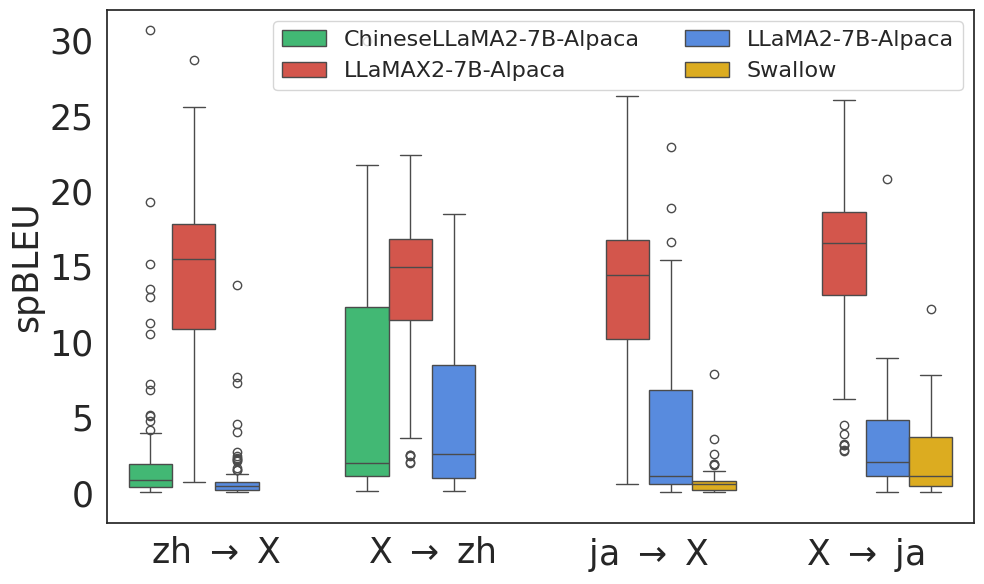

Python code for this plot:
import pandas as pd
import seaborn as sns
import matplotlib.pyplot as plt

target_lgs = "af am	ar	as	ast	az	be	bg	bn	bs	ca	ceb	cs	cy	da	de	el	en	es	et	fa	ff	fi	fr	ga	gl	gu	ha	he	hi	hr	hu	hy	id	ig	is	it	ja	jv	ka	kam	kea	kk	km	kn	ko	ku	ky	lb	lg	ln	lo	lt	luo	lv	mi	mk	ml	mn	mr	ms	mt	my	ne	nl	no	ns	ny	oc	om	or	pa	pl	ps	pt	ro	ru	sd	sk	sl	sn	so	sr	sv	sw	ta	te	tg	th	tl	tr	uk	umb	ur	uz	vi	wo	xh	yo	zhtrad	zu".split()
zh2x_chinese_llama2 = "1.59	0.15	0.45	0.1	4.77	0.58	0.62	1.43	0.13	2.05	13.5	1.57	1.28	0.82	4.16	11.26	0.39	30.69	15.14	0.78	0.69	0.82	1.38	19.28	1.36	3.33	0.14	0.83	0.33	0.26	1.94	1.87	0.14	5.18	0.88	0.61	10.52	6.81	1.9	0.22	0.81	1.56	0.32	0.56	0.15	1.63	0.16	0.28	1.38	0.88	0.92	0.67	0.58	0.61	0.46	0.95	0.7	0.06	0.16	0.19	3.1	1.22	0.07	0.45	3.97	3.4	1.1	0.74	3.01	0.32	0.17	0.12	3.2	0.42	12.98	2.95	3.42	0.17	1.24	1.11	1.17	0.9	0.35	2.22	0.58	0.16	0.25	0.25	0.42	1.36	1.16	1.56	0.72	0.13	0.45	7.19	0.89	0.74	0.58	5.11	0.73".split()
zh2x_xllama2 = "19.11	10.5	15.82	10.88	15.53	12.43	14.21	21.01	17.8	16.04	24.57	16.73	18.1	20.82	21.15	19.72	15.48	28.71	18.7	15.02	15.11	1.05	16.11	25.59	17.4	20.13	13.55	10.27	16.54	19.09	16.55	16.61	18.1	21.59	11.59	15.54	19.47	18.75	13.14	17.94	1.87	2.35	15.49	8.73	12.65	16.2	1.31	15.23	12.66	1.63	4.43	6.28	14.52	1.69	16.26	12.09	20.44	7.47	10.8	13.86	19.81	25.22	12.11	16.89	18.18	16.88	4.02	10.83	17.3	0.78	10.18	14.87	15.8	10.53	23.71	17.69	17.14	16.25	16.24	17.56	9.34	7.56	4.79	20.58	17.26	15.14	13.5	17.49	12.65	18.87	14.16	17.3	0.89	13.86	14.17	24.85	0.68	9.61	2.48	11.09	10.69".split()
zh2x_llama2 = "0.72	0.07	0.34	0.09	0.68	0.47	0.04	0.49	0.18	0.83	1.52	0.5	1.04	0.46	2.07	2.43	0.23	13.79	7.24	0.65	0.6	0.6	1.13	4.58	0.18	0.85	0.15	0.43	0.32	0.19	0.97	0.88	0.11	1.5	0.23	0.6	2.16	0.8	0.47	0.19	0.48	0.47	0.15	0.47	0.15	2.22	0.1	0.1	0.38	0.58	0.61	0.51	0.49	0.55	0.38	0.34	0.26	0.05	0.11	0.13	0.7	0.13	0.03	0.39	2.71	1.22	0.39	0.24	0.45	0.04	0.12	0.13	1.07	0.3	4.04	0.77	0.69	0.14	0.64	0.71	0.29	0.16	0.26	1.63	0.46	0.16	0.25	0.14	0.42	0.55	0.67	0.39	0.36	0.11	0.29	2.29	0.4	0.29	0.22	7.67	0.26".split()

ja2x_jpnllma2 = "0.8	0.1	0.13	0.1	0.9	0.3	0.13	0.15	0.07	0.52	1.43	0.88	0.69	0.74	0.95	1.8	0.19	7.88	1.9	0.52	0.16	0.69	0.46	3.57	0.71	1.03	0.12	0.65	0.18	0.14	0.54	0.6	0.09	0.87	0.68	0.56	1.87	0.58	0.16	0.74	0.7	0.21	0.42	0.15	1.18	0.09	0.14	0.65	0.77	0.66	0.66	0.35	0.81	0.27	0.92	0.17	0.12	0.1	0.1	0.77	0.82	0.16	0.24	1.42	0.9	0.89	0.73	0.87	0.23	0.11	0.14	0.57	0.23	1.35	0.78	0.34	0.13	0.48	0.55	0.76	0.64	0.11	1.03	0.52	0.13	0.25	0.17	0.2	0.98	0.56	0.15	0.46	0.09	0.4	0.72	0.68	0.56	0.63	2.58	1.38	0.44".split()
ja2x_xllama2 = "16.91	10.79	14.88	10.29	14.71	11.94	13.98	18.26	18	14.41	22.68	15.49	15.82	19.54	19.77	18.08	15.23	26.3	18.21	14.12	14.12	1.02	14.48	24.29	16.26	18.86	12	8.87	15.68	17.97	14.98	14.42	16.67	19.29	9.19	13.97	18.21	10.48	17.43	1.53	1.62	14.82	9.34	12.25	19.75	1.15	15.19	10.79	1.26	3.53	5	12.86	1.54	14.66	11.5	19.16	10.19	10.92	13.17	18.03	24.06	12.19	16.34	17.2	16.19	3.55	9.38	14.76	0.72	8.5	12.44	14.77	9.8	21.96	17.46	16.74	15.38	13.57	15.53	7.69	6.45	3.54	18.8	15.62	14.75	13.2	15.73	11.04	18.16	13.27	16.67	0.55	13.81	12.93	21.73	0.56	7.9	2.22	13.93	6.11	8.34".split()
ja2x_llama2 = "4.32	0.05	2.62	0.2	5.17	0.67	0.56	8.65	1.69	6.3	16.65	1.23	7.75	1.04	9.41	12.33	1.52	22.89	14.14	1.16	2.47	1.13	7.45	18.87	1.02	5.38	0.88	0.53	1.11	4.22	7.32	8.5	1.27	10.96	0.41	0.8	12.78	1.88	1.58	1.13	0.91	0.58	0.2	0.53	15.23	0.1	0.44	0.69	1.29	0.78	0.2	0.85	1.43	0.62	0.92	2.9	0.47	0.23	1.05	7.02	1.1	0.09	1.3	11.39	6.78	1.2	0.76	3.56	0.18	0.45	0.4	8.7	0.32	15.42	7.33	11.2	0.29	2.81	6.84	0.95	0.55	0.72	7.75	0.47	0.57	0.64	0.37	0.88	2.87	2.2	10.9	0.58	0.73	0.41	15.13	0.71	0.55	0.61	7.45	4.31	0.38".split()

zh2x = [zh2x_chinese_llama2, zh2x_xllama2, zh2x_llama2]
jpn2x = [ja2x_xllama2, ja2x_llama2, ja2x_jpnllma2]

zh2x = [list(map(float, single_l)) for single_l in zh2x]
jpn2x = [list(map(float, single_l)) for single_l in jpn2x]


x2zh_ChineseLLaMA2 = "9.62	0.27	4.92	0.22	12.29	2.06	1.6	11.37	0.31	12.54	19.2	4.57	14.1	2.1	16.13	19.69	2.62	29.94	14.22	3.55	2.58	1.12	14.32	21.52	1.94	15.31	0.2	1.39	0.61	1.27	12.95	13.2	0.41	16.88	1.19	2.73	18.97	13.13	1.78	0.38	1.7	5.27	1.66	0.99	0.36	11.47	0.26	1.3	4.67	1.1	1.61	1.96	2.32	1.22	2.37	1.18	8.28	0.09	1.11	0.43	10.48	2.94	0.19	0.63	14.4	13	1.56	1.81	7.88	0.58	0.33	0.37	13.21	0.73	17.19	17.41	19.23	0.45	11.17	12.42	1.12	1.34	10.28	18.8	1.54	0.3	0.65	0.91	1.39	6.88	5.9	10.44	0.77	0.62	1.49	13.74	1.38	1.46	1.27 21.72	1.02".split()
x2zh_xllama2 = "18.28	8.44	15.68	9.32	16.15	13.24	13.7	17.67	13.73	17.01	16.86	15.29	16.99	15.68	18.52	18.63	15.51	22.4	16.48	16.42	15.04	2.05	16.35	18.08	13.49	17.72	12.22	11.4	15.55	15.21	16.45	16.84	15.48	18	8.29	14.21	16.89	13.93	13.39	13.88	2.44	7.71	15.55	12.93	11.25	15.88	9.73	12.95	15.83	4.53	6.87	9.68	15.01	2.47	15.92	8.43	18.63	12.64	13.29	13.88	17.76	17.37	8.12	14.42	15.65	17.79	6	9.85	16.62	2.5	9.27	12.27	15.1	12.48	18.28	17.6	17.84	11.43	17.01	17.06	10.37	10.14	17.63	19.1	14.57	11.01	11.73	15.34	12.9	15.09	14.99	17.29	1.97	13.16	14.3	15.68	3.6	11.46	5.14	19.44	11.58".split()
x2zh_llama2 = "7.34	0.13	4.78	0.43	6.92	2.35	3.01	9.67	1.25	9.47	8.39	3.14	8.59	2.37	9.58	11.52	4.12	16.6	8.55	3.87	4.57	1	9.84	11.13	2.13	8.09	0.3	0.95	2.64	4.44	9.2	7.56	0.68	10.09	0.77	3.32	9.67	7.45	2.36	1.41	1.03	3.85	1.72	0.88	0.26	9.08	0.45	1.4	3.54	1.07	1.09	0.84	3.17	1.04	2.55	1.49	8.62	0.28	0.87	1.4	9.49	3.18	0.17	2.06	8.47	10.2	1.11	1.24	6.49	0.42	0.27	0.26	9.21	0.7	9.69	10.49	11.84	0.55	7.21	9.63	0.95	0.96	9.83	11.04	1.93	0.37	0.36	0.98	2.44	4.02	5.92	10.64	0.79	1.62	1.43	7.62	1.34	1.2	0.88 18.47	0.94".split()


x2ja_xllama2 = "20.08	9.96	16.98	12.22	19.04	15.3	15.17	19.86	15.49	18.88	19.38	18.35	18.14	18.03	21.04	22.12	18.31	26.03	18.12	17.48	17.7	3.25	18.64	20.93	14.9	20.41	15.33	13.83	16.99	16.24	18.09	17.84	15.65	20.47	10.02	17.47	20.01	16.3	15.36	3.17	10.35	18.76	10.3	14.88	3.19	11.71	16.25	18.12	6.18	9.01	9.61	17.01	2.85	18.25	11.03	20.25	15.6	16.4	16.52	20.21	19.61	9.27	15.77	18.67	19.83	7.77	12.79	18.92	3.91	12.54	14.66	16.69	14.31	20.85	19.3	19.97	13.58	17.37	18.23	12.22	11.88	20.28	21.19	17.07	13.38	14.02	17.18	13.02	18.57	16.4	18.57	2.79	15.96	16.95	15.11	4.5	14.07	6.19	18.75	17.99	13.09".split()
x2ja_llama2 = "6.16	0.05	2.35	0.55	5.9	2.23	1.57	5.13	1.88	5.45	4.67	3.18	4.85	2.13	6.6	8.96	2.69	20.78	3	2.99	3.42	1.56	7.53	7.27	2.09	4.88	0.48	1.28	2.05	2.19	5.05	3.35	0.95	8.05	0.91	2.95	6.75	2.62	1.04	1.39	3.35	1.93	0.5	0.35	1.83	0.57	1.76	3.28	1.32	1.45	0.93	2.17	1.37	1.75	1.43	4.83	0.68	1.36	1.07	8.02	3.29	0.11	1.09	7.11	7.16	1.25	1.65	5.18	0.42	0.25	0.35	5.02	0.85	6.7	5.65	8.13	0.59	2.22	4.56	1.01	1.33	6.38	7.7	1.87	0.36	0.43	1.33	1.2	2.67	4.23	4.85	0.84	1.3	1.68	1.66	1.23	0.91	0.75	3.28	3.99	0.85".split()
x2ja_jpnllma2 = "4.18	0.08	0.27	0.2	4.03	1.26	0.92	3.69	0.33	3.68	5.59	2.17	4.94	0.93	6.02	7.83	0.33	12.17	5.19	1.9	0.43	1.08	3.5	6.92	1.08	4.54	0.11	0.99	0.13	0.41	3.84	4.05	0.28	5.24	0.94	1.33	6.31	1.33	0.28	1.08	2.35	1.14	0.38	0.19	2.56	0.12	0.92	2.06	1.03	1.18	0.25	1.4	1.07	1.29	1.02	2.75	0.12	0.86	0.21	4.1	1.8	0.26	0.27	5.57	5.58	1.07	1.1	4.15	0.52	0.07	0.03	4.74	0.23	6.02	5.29	4.74	0.11	3.35	3.33	0.98	1	3.52	6.19	1.24	0.19	0.56	0.65	0.34	2.98	2.58	4.25	0.85	0.21	1.01	3.22	1.01	1.07	0.99	2.49	2.32	0.79".split()


x2zh = [x2zh_ChineseLLaMA2, x2zh_xllama2, x2zh_llama2]
x2jpn = [x2ja_xllama2, x2ja_llama2, x2ja_jpnllma2]

x2zh = [list(map(float, single_l)) for single_l in x2zh]
x2jpn = [list(map(float, single_l)) for single_l in x2jpn]



label_zh = ["ChineseLLaMA2-7B-Alpaca", "LLaMAX2-7B-Alpaca", "LLaMA2-7B-Alpaca"]
label_ja = ["LLaMAX2-7B-Alpaca", "LLaMA2-7B-Alpaca", "Swallow"]


df = pd.DataFrame(columns=["model", "Language", "BLEU", "direction"])

for i,  model in enumerate(label_zh):
    for lg, s in zip(target_lgs, zh2x[i]):
        df.loc[df.shape[0]] = [model, lg, s, "zh $\\rightarrow$ X"]

for i,  model in enumerate(label_zh):
    for lg, s in zip(target_lgs, x2zh[i]):
        df.loc[df.shape[0]] = [model, lg, s, "X $\\rightarrow$ zh"]


for i,  model in enumerate(label_ja):
    for lg, s in zip(target_lgs, jpn2x[i]):
        df.loc[df.shape[0]] = [model, lg, s, "ja $\\rightarrow$ X"]

for i,  model in enumerate(label_ja):
    for lg, s in zip(target_lgs, x2jpn[i]):
        df.loc[df.shape[0]] = [model, lg, s, "X $\\rightarrow$ ja"]


# df = df.sort_values("model")


sns.set(style="white")
flatui = ["#2ecc71", "#EA4335", "#4285F4", '#FBBB01']
sns.set_palette(flatui)

plt.figure(figsize=(10, 6))
# sns.lineplot(x="Language", y="BLEU", hue="model", data=df, dodge=True)
sns.boxplot(x="direction", y="BLEU", hue="model", data=df)
# plt.ylim((10, 25))
plt.ylim((-2,32))
plt.legend(loc="best", ncol=2, fontsize=16)
# plt.xticks([x for i, x in enumerate(target_lgs) if i % 2 == 0], ha='center', fontsize=18, rotation=45)
# plt.xticks(target_lgs, ha='center', fontsize=18, rotation=45)
plt.yticks(fontsize = 25)
plt.xticks(fontsize = 25)
plt.xlabel(None, fontsize = 25)
plt.ylabel("spBLEU", fontsize = 25)
plt.tight_layout()
# plt.show()
plt.savefig("./comparison_lg_specific_llm.pdf", dpi=600)





